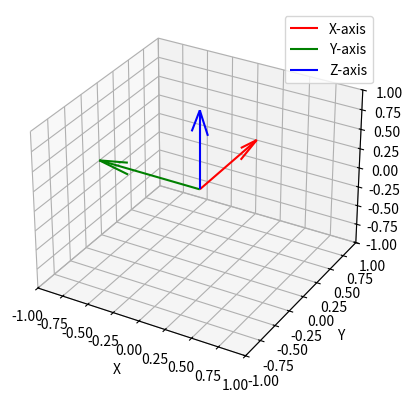

Write the Python code that produced this figure.
import numpy as np 
import matplotlib.pyplot as plt

# Create vectors for the coordinate frame
origin = np.zeros(3)
x_axis = [0,1,0]
y_axis = [-1,0,0]
z_axis = [0,0,1]
# From rotation matrix:
# rot_0_5 = rot_z_theta_1 @ rot_y_theta_2 @ rot_y_theta_3 @ rot_y_theta_4 @ eye
# [[0,-1,0],
#  [1,0,0]
#  [0,0,1]]
# the columns are the vectors

# Visualize the coordinate frame
fig = plt.figure()
ax = fig.add_subplot(111, projection='3d')
ax.quiver(*origin, *x_axis, color='r', label='X-axis')
ax.quiver(*origin, *y_axis, color='g', label='Y-axis')
ax.quiver(*origin, *z_axis, color='b', label='Z-axis')

ax.set_xlim(-1, 1)
ax.set_ylim(-1, 1)
ax.set_zlim(-1, 1)
ax.set_xlabel('X')
ax.set_ylabel('Y')
ax.set_zlabel('Z')
ax.legend()

plt.show()